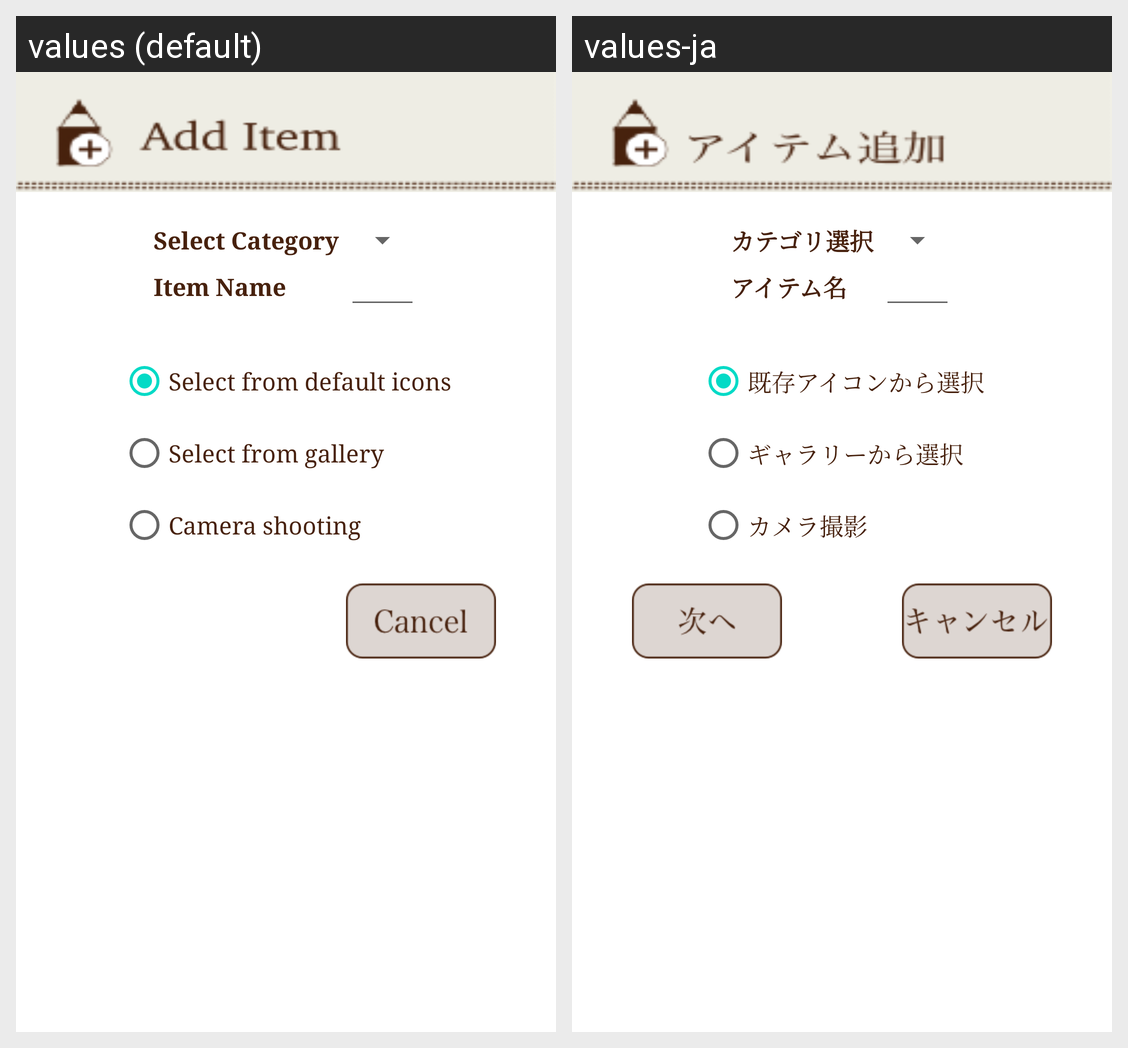

Translations of the strings shown on this Android screen, per locale in the grid:
Android screen res/layout/add_dialog.xml rendered under 2 locales, left to right: values (default), values-ja. Device: Nexus 5 (rendered at 1080×1920; each locale shown at half size, 540×960, under a caption strip naming it); theme Theme.MaterialComponents.DayNight.NoActionBar.
Strings drawn on this screen, with the default value and each locale's value (text and hints the layout hard-codes, and strings that could not be matched under every locale, appear in the picture but are not listed):

categoly
  values: Select Category
  values-ja: カテゴリ選択

item_name
  values: Item Name
  values-ja: アイテム名

select_icons
  values: Select from default icons
  values-ja: 既存アイコンから選択

select_galaly
  values: Select from gallery
  values-ja: ギャラリーから選択

camera
  values: Camera shooting
  values-ja: カメラ撮影
